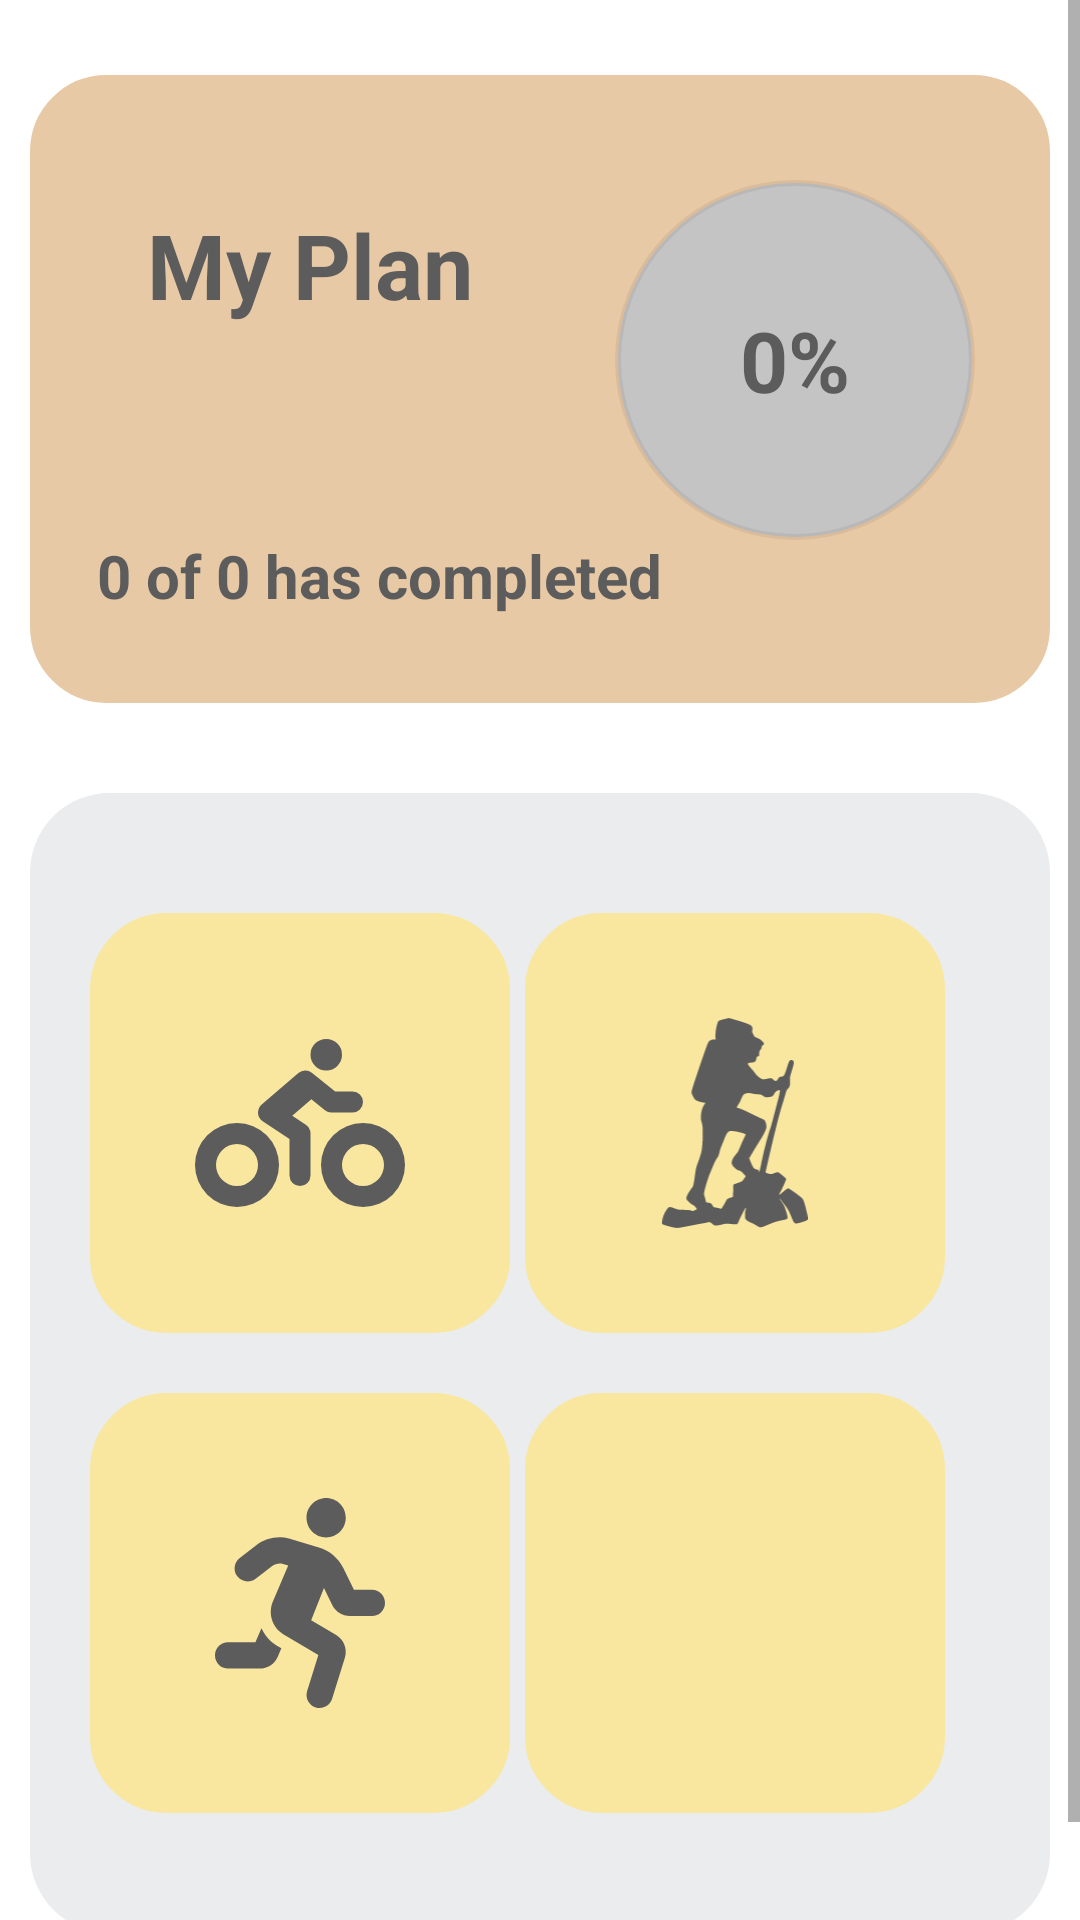

Android layout source for this screen:
<!-- AndroidManifest.xml: application theme Theme.FitHealth -->
<!-- res/layout/exercise_fragment.xml -->
<?xml version="1.0" encoding="utf-8"?>
<ScrollView
    xmlns:android="http://schemas.android.com/apk/res/android"
    xmlns:app="http://schemas.android.com/apk/res-auto"
    xmlns:tools="http://schemas.android.com/tools"
    android:layout_width="match_parent"
    android:layout_height="match_parent"
    app:layout_editor_absoluteX="1dp"
    app:layout_editor_absoluteY="1dp"
    tools:context=".ui.exercise.ExerciseFragment"
    >

    <androidx.constraintlayout.widget.ConstraintLayout
        android:layout_width="match_parent"
        android:layout_height="wrap_content">

        <androidx.constraintlayout.widget.ConstraintLayout
            android:id="@+id/TaskIndicateLayout"
            android:layout_width="match_parent"
            android:layout_height="wrap_content"
            android:layout_marginStart="10dp"
            android:layout_marginTop="25dp"
            android:layout_marginEnd="10dp"
            android:background="@drawable/round_layout"
            android:visibility="visible"
            app:layout_constraintEnd_toEndOf="parent"
            app:layout_constraintHorizontal_bias="0.0"
            app:layout_constraintStart_toStartOf="parent"
            app:layout_constraintTop_toTopOf="parent">

            <TextView
                android:id="@+id/myplanTitle"
                android:layout_width="wrap_content"
                android:layout_height="wrap_content"
                android:layout_marginStart="24dp"
                android:layout_marginTop="28dp"
                android:fontFamily="sans-serif"
                android:text="My Plan"
                android:textColor="@color/grey"
                android:textSize="30sp"
                android:textStyle="bold"
                app:layout_constraintStart_toStartOf="parent"
                app:layout_constraintTop_toTopOf="parent" />

            <TextView
                android:id="@+id/taskCompletion"
                android:layout_width="wrap_content"
                android:layout_height="wrap_content"
                android:layout_marginStart="30dp"
                android:layout_marginTop="70dp"
                android:layout_marginEnd="7dp"
                android:layout_marginBottom="14dp"
                android:text="0 of 0 has completed"
                android:textColor="@color/grey"
                android:textSize="20sp"
                android:textStyle="bold"
                app:layout_constraintBottom_toBottomOf="parent"
                app:layout_constraintEnd_toStartOf="@+id/percentageIndicator"
                app:layout_constraintStart_toStartOf="parent"
                app:layout_constraintTop_toBottomOf="@+id/myplanTitle" />

            <TextView
                android:id="@+id/percentageIndicator"
                android:layout_width="wrap_content"
                android:layout_height="wrap_content"
                android:layout_marginTop="20dp"
                android:layout_marginEnd="10dp"
                android:background="@drawable/circle_shape"
                android:gravity="center"
                android:text="0%"
                android:textColor="@color/grey"
                android:textSize="28sp"
                android:textStyle="bold"
                app:layout_constraintEnd_toEndOf="parent"
                app:layout_constraintTop_toTopOf="parent" />

        </androidx.constraintlayout.widget.ConstraintLayout>

        <androidx.constraintlayout.widget.ConstraintLayout
            android:id="@+id/sportModeLayout"
            android:layout_width="match_parent"
            android:layout_height="wrap_content"
            android:layout_marginStart="10dp"
            android:layout_marginTop="30dp"
            android:layout_marginEnd="10dp"
            android:layout_marginBottom="30dp"
            android:background="@drawable/round_layout_grey"
            android:paddingTop="20dp"
            android:paddingBottom="20dp"
            app:layout_constraintBottom_toBottomOf="parent"
            app:layout_constraintEnd_toEndOf="parent"
            app:layout_constraintHorizontal_bias="0.0"
            app:layout_constraintStart_toStartOf="@id/TaskIndicateLayout"
            app:layout_constraintTop_toBottomOf="@+id/TaskIndicateLayout">

            <androidx.constraintlayout.widget.ConstraintLayout
                android:id="@+id/cyclingExerciseBtn"
                android:layout_width="140dp"
                android:layout_height="140dp"
                android:layout_marginStart="20dp"
                android:layout_marginTop="20dp"
                android:layout_marginEnd="20dp"
                android:background="@drawable/round_layout_yellow"
                app:layout_constraintEnd_toStartOf="@+id/hikingExerciseBtn"
                app:layout_constraintStart_toStartOf="parent"
                app:layout_constraintTop_toTopOf="parent">

                <ImageView
                    android:id="@+id/imageView3"
                    android:layout_width="70dp"
                    android:layout_height="70dp"
                    android:src="@drawable/ic_biking_solid"
                    app:layout_constraintBottom_toBottomOf="parent"
                    app:layout_constraintEnd_toEndOf="parent"
                    app:layout_constraintStart_toStartOf="parent"
                    app:layout_constraintTop_toTopOf="parent" />
            </androidx.constraintlayout.widget.ConstraintLayout>

            <androidx.constraintlayout.widget.ConstraintLayout
                android:id="@+id/hikingExerciseBtn"
                android:layout_width="140dp"
                android:layout_height="140dp"
                android:layout_marginTop="20dp"
                android:layout_marginEnd="20dp"
                android:background="@drawable/round_layout_yellow"
                app:layout_constraintEnd_toEndOf="parent"
                app:layout_constraintTop_toTopOf="parent">

                <ImageView
                    android:id="@+id/imageView7"
                    android:layout_width="70dp"
                    android:layout_height="70dp"
                    android:src="@drawable/ic_hiking"
                    app:layout_constraintBottom_toBottomOf="parent"
                    app:layout_constraintEnd_toEndOf="parent"
                    app:layout_constraintStart_toStartOf="parent"
                    app:layout_constraintTop_toTopOf="parent" />
            </androidx.constraintlayout.widget.ConstraintLayout>

            <androidx.constraintlayout.widget.ConstraintLayout
                android:id="@+id/joggingExerciseBtn"
                android:layout_width="140dp"
                android:layout_height="140dp"
                android:layout_marginStart="20dp"
                android:layout_marginTop="20dp"
                android:layout_marginEnd="20dp"
                android:layout_marginBottom="20dp"
                android:background="@drawable/round_layout_yellow"
                app:layout_constraintBottom_toBottomOf="parent"
                app:layout_constraintEnd_toStartOf="@+id/otherExerciseBtn"
                app:layout_constraintStart_toStartOf="parent"
                app:layout_constraintTop_toBottomOf="@+id/cyclingExerciseBtn">

                <ImageView
                    android:id="@+id/imageView5"
                    android:layout_width="70dp"
                    android:layout_height="70dp"
                    android:src="@drawable/ic_running_solid"
                    app:layout_constraintBottom_toBottomOf="parent"
                    app:layout_constraintEnd_toEndOf="parent"
                    app:layout_constraintStart_toStartOf="parent"
                    app:layout_constraintTop_toTopOf="parent" />
            </androidx.constraintlayout.widget.ConstraintLayout>

            <androidx.constraintlayout.widget.ConstraintLayout
                android:id="@+id/otherExerciseBtn"
                android:layout_width="140dp"
                android:layout_height="140dp"
                android:layout_marginTop="20dp"
                android:layout_marginEnd="20dp"
                android:layout_marginBottom="20dp"
                android:background="@drawable/round_layout_yellow"
                app:layout_constraintBottom_toBottomOf="parent"
                app:layout_constraintEnd_toEndOf="parent"
                app:layout_constraintTop_toBottomOf="@+id/hikingExerciseBtn">

                <ImageView
                    android:id="@+id/imageView6"
                    android:layout_width="70dp"
                    android:layout_height="70dp"
                    android:src="@drawable/ic_baseline_more_horizontal_24"
                    app:layout_constraintBottom_toBottomOf="parent"
                    app:layout_constraintEnd_toEndOf="parent"
                    app:layout_constraintStart_toStartOf="parent"
                    app:layout_constraintTop_toTopOf="parent" />
            </androidx.constraintlayout.widget.ConstraintLayout>
        </androidx.constraintlayout.widget.ConstraintLayout>

    </androidx.constraintlayout.widget.ConstraintLayout>
</ScrollView>
<!-- resources referenced by this layout -->
<resources>
  <color name="grey">#5C5C5C</color>
  <!-- drawable circle_shape (drawable) -->
  <?xml version="1.0" encoding="utf-8"?>
  <selector xmlns:android="http://schemas.android.com/apk/res/android">
  <item>
      <shape android:shape="oval">
          <size android:width="120dp"
              android:height="120dp">
          </size>
          <solid android:color="#C4C4C4"></solid>
          <stroke android:color="#10000000"
              android:width="2dp"
              ></stroke>
      </shape>
  </item>
  </selector>
  <!-- drawable ic_biking_solid (drawable) -->
  <vector xmlns:android="http://schemas.android.com/apk/res/android"
      android:width="640dp"
      android:height="512dp"
      android:viewportWidth="640"
      android:viewportHeight="512">
    <path
        android:pathData="M400,96a48,48 0,1 0,-48 -48,48 48,0 0,0 48,48zM396,217a31.9,31.9 0,0 0,20 7h64a32,32 0,0 0,0 -64h-52.78L356,103a31.94,31.94 0,0 0,-40.81 0.68l-112,96a32,32 0,0 0,3.08 50.92L288,305.12L288,416a32,32 0,0 0,64 0L352,288a32,32 0,0 0,-14.25 -26.62l-41.36,-27.57 58.25,-49.92zM512,256a128,128 0,1 0,128 128,128 128,0 0,0 -128,-128zM512,448a64,64 0,1 1,64 -64,64 64,0 0,1 -64,64zM128,256a128,128 0,1 0,128 128,128 128,0 0,0 -128,-128zM128,448a64,64 0,1 1,64 -64,64 64,0 0,1 -64,64z"
        android:fillColor="@color/grey"/>
  </vector>
  <!-- drawable round_layout (drawable) -->
  <?xml version="1.0" encoding="utf-8"?>
  <shape xmlns:android="http://schemas.android.com/apk/res/android" >
  
      
      <solid android:color="@color/light_dark_salmon" />
  
      
      <stroke
          android:width="1dp"
          android:color="@color/light_dark_salmon" />
  
      
      <padding
          android:bottom="15dp"
          android:left="15dp"
          android:right="15dp"
          android:top="15dp" />
  
      
      <corners android:radius="25dp" />
  
  </shape>
  <!-- drawable round_layout_grey (drawable) -->
  <?xml version="1.0" encoding="utf-8"?>
  <shape xmlns:android="http://schemas.android.com/apk/res/android" >
  
      
      <solid android:color="#EAECEE" />
  
      
      <stroke
          android:width="3dp"
          android:color="#EAECEE" />
  
      
      <padding
          android:bottom="15dp"
          android:left="15dp"
          android:right="15dp"
          android:top="15dp" />
  
      
      <corners android:radius="25dp" />
  
  </shape>
  <!-- drawable round_layout_yellow (drawable) -->
  <?xml version="1.0" encoding="utf-8"?>
  <shape xmlns:android="http://schemas.android.com/apk/res/android" >
  
      
      <solid android:color="@color/yellow_layout" />
  
      
      <stroke
          android:width="1dp"
          android:color="@color/yellow_layout" />
  
      
      <padding
          android:bottom="15dp"
          android:left="15dp"
          android:right="15dp"
          android:top="15dp" />
  
      
      <corners android:radius="25dp" />
  
  </shape>
  <style name="Theme.FitHealth" parent="Theme.MaterialComponents.DayNight.DarkActionBar">
          
          <item name="colorPrimary">@color/purple_500</item>
          <item name="colorPrimaryVariant">@color/purple_700</item>
          <item name="colorOnPrimary">@color/white</item>
          
          <item name="colorSecondary">@color/teal_200</item>
          <item name="colorSecondaryVariant">@color/teal_700</item>
          <item name="colorOnSecondary">@color/black</item>
          
          <item name="android:statusBarColor" tools:targetApi="l">?attr/colorPrimaryVariant</item>
          
      </style>
  <color name="light_dark_salmon">#E8C9A5</color>
  <color name="yellow_layout">#F9E79F</color>
  <color name="purple_500">#FF6200EE</color>
  <color name="purple_700">#FF3700B3</color>
  <color name="white">#FFFFFFFF</color>
  <color name="teal_200">#FF03DAC5</color>
  <color name="teal_700">#FF018786</color>
  <color name="black">#FF000000</color>
</resources>
